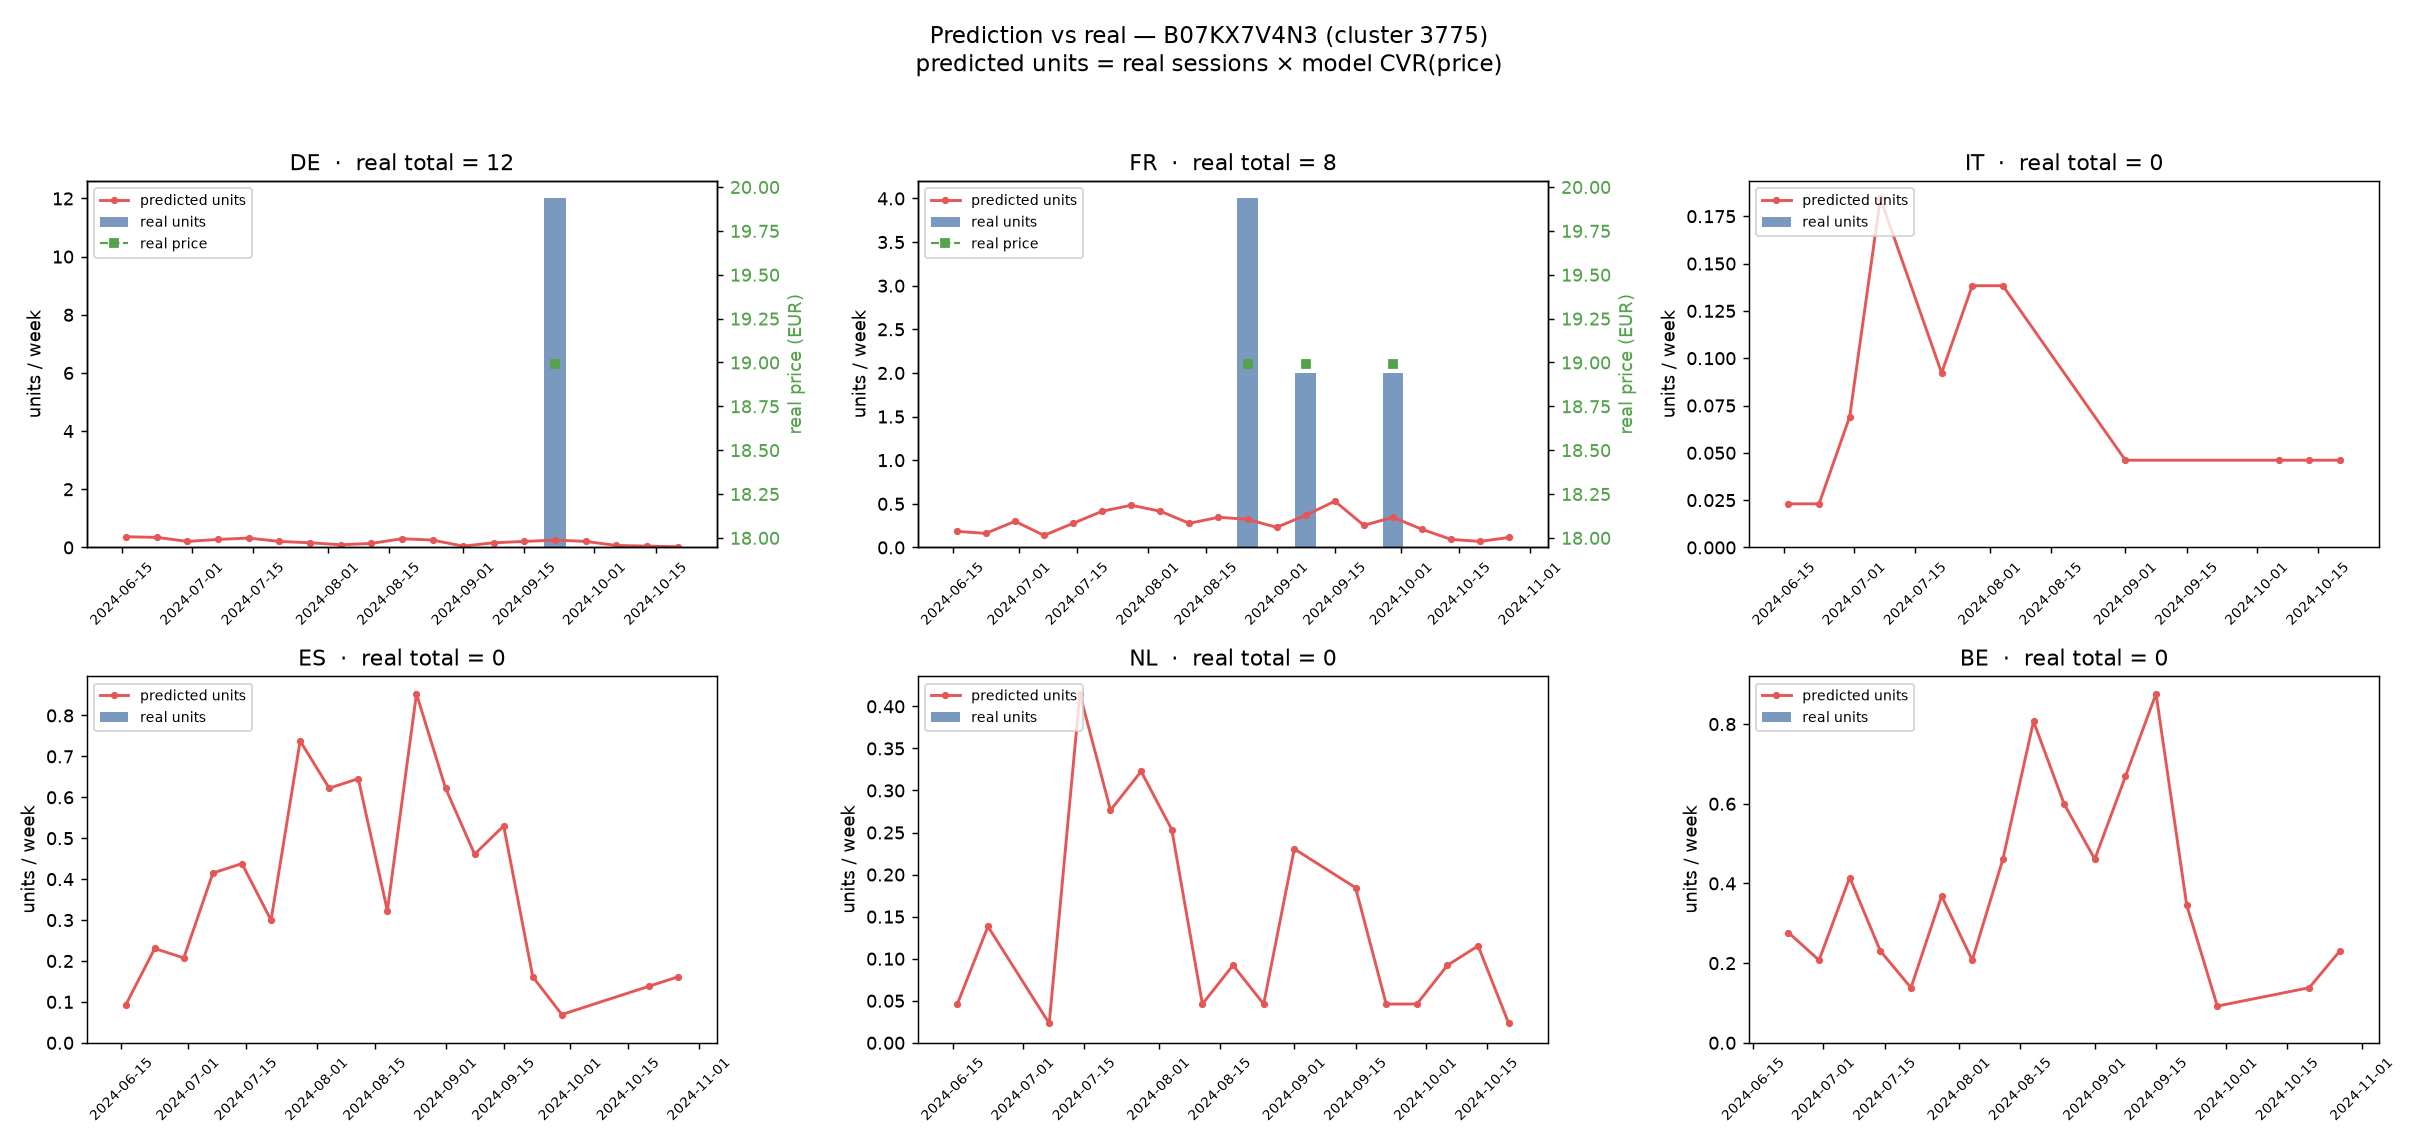

The table this chart was drawn from, first rows:
week, BE_pred_units, BE_real_units, DE_pred_units, DE_real_price, DE_real_units, ES_pred_units, ES_real_units, FR_pred_units, FR_real_price, FR_real_units, IT_pred_units, IT_real_units, NL_pred_units, NL_real_units
2024-W24, , , 0.369, , 0.0, 0.092, 0.0, 0.184, , 0.0, 0.023, 0.0, 0.046, 0.0
2024-W25, 0.277, 0.0, 0.346, , 0.0, 0.231, 0.0, 0.161, , 0.0, 0.023, 0.0, 0.138, 0.0
2024-W26, 0.207, 0.0, 0.207, , 0.0, 0.207, 0.0, 0.3, , 0.0, 0.069, 0.0, , 
2024-W27, 0.415, 0.0, 0.277, , 0.0, 0.415, 0.0, 0.138, , 0.0, 0.184, 0.0, 0.023, 0.0
2024-W28, 0.231, 0.0, 0.323, , 0.0, 0.438, 0.0, 0.277, , 0.0, , , 0.415, 0.0
2024-W29, 0.138, 0.0, 0.207, , 0.0, 0.3, 0.0, 0.415, , 0.0, 0.092, 0.0, 0.277, 0.0
2024-W30, 0.369, 0.0, 0.161, , 0.0, 0.738, 0.0, 0.484, , 0.0, 0.138, 0.0, 0.323, 0.0
2024-W31, 0.207, 0.0, 0.092, , 0.0, 0.622, 0.0, 0.415, , 0.0, 0.138, 0.0, 0.254, 0.0
2024-W32, 0.461, 0.0, 0.138, , 0.0, 0.645, 0.0, 0.277, , 0.0, , , 0.046, 0.0
2024-W33, 0.807, 0.0, 0.3, , 0.0, 0.323, 0.0, 0.346, , 0.0, , , 0.092, 0.0
2024-W34, 0.599, 0.0, 0.254, , 0.0, 0.853, 0.0, 0.323, 18.99, 4.0, , , 0.046, 0.0
2024-W35, 0.461, 0.0, 0.046, , 0.0, 0.622, 0.0, 0.231, , 0.0, 0.046, 0.0, 0.231, 0.0
2024-W36, 0.668, 0.0, 0.161, , 0.0, 0.461, 0.0, 0.369, 18.99, 2.0, , , , 
2024-W37, 0.876, 0.0, 0.207, , 0.0, 0.53, 0.0, 0.53, , 0.0, , , 0.184, 0.0
2024-W38, 0.346, 0.0, 0.254, 18.99, 12.0, 0.161, 0.0, 0.254, , 0.0, , , 0.046, 0.0
2024-W39, 0.092, 0.0, 0.207, , 0.0, 0.069, 0.0, 0.346, 18.99, 2.0, , , 0.046, 0.0
2024-W40, , , 0.069, , 0.0, , , 0.207, , 0.0, 0.046, 0.0, 0.092, 0.0
2024-W41, , , 0.046, , 0.0, , , 0.092, , 0.0, 0.046, 0.0, 0.115, 0.0
2024-W42, 0.138, 0.0, 0.023, , 0.0, 0.138, 0.0, 0.069, , 0.0, 0.046, 0.0, 0.023, 0.0
2024-W43, 0.231, 0.0, , , , 0.161, 0.0, 0.115, , 0.0, , , , 
